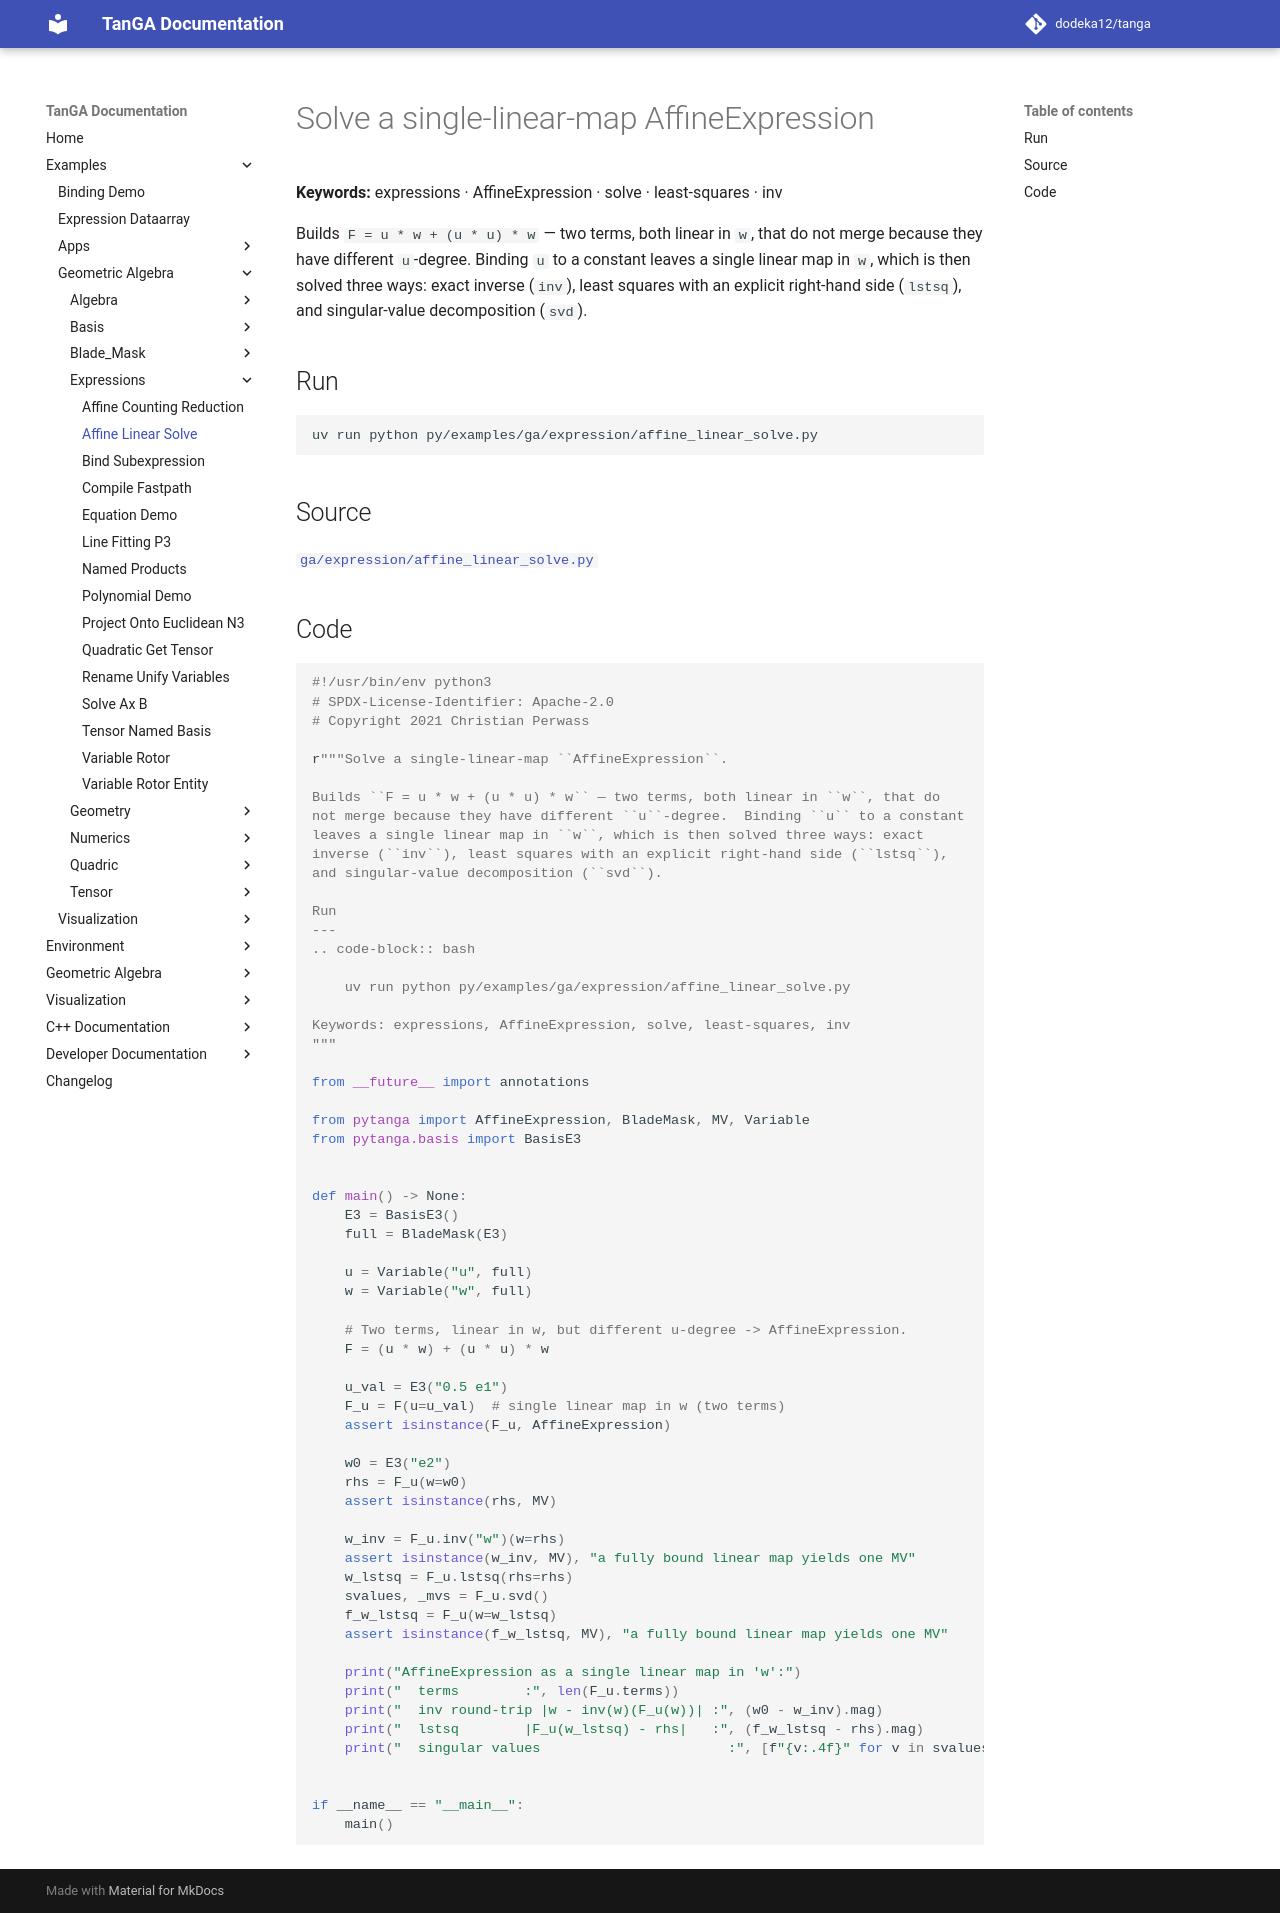

repository: dodeka12/tanga · page: v2.26.0/py/examples/ga/expression/affine_linear_solve/index.html · generator: mkdocs

# Solve a single-linear-map AffineExpression

**Keywords:** expressions · AffineExpression · solve · least-squares · inv

Builds `F = u * w + (u * u) * w` — two terms, both linear in `w`, that do
not merge because they have different `u`-degree.  Binding `u` to a constant
leaves a single linear map in `w`, which is then solved three ways: exact
inverse (`inv`), least squares with an explicit right-hand side (`lstsq`),
and singular-value decomposition (`svd`).

## Run

```bash
uv run python py/examples/ga/expression/affine_linear_solve.py
```

## Source

[`ga/expression/affine_linear_solve.py`](https://github.com/dodeka12/tanga/blob/main/py/examples/ga/expression/affine_linear_solve.py)

## Code

````python
#!/usr/bin/env python3
# SPDX-License-Identifier: Apache-2.0
# Copyright 2021 Christian Perwass

r"""Solve a single-linear-map ``AffineExpression``.

Builds ``F = u * w + (u * u) * w`` — two terms, both linear in ``w``, that do
not merge because they have different ``u``-degree.  Binding ``u`` to a constant
leaves a single linear map in ``w``, which is then solved three ways: exact
inverse (``inv``), least squares with an explicit right-hand side (``lstsq``),
and singular-value decomposition (``svd``).

Run
---
.. code-block:: bash

    uv run python py/examples/ga/expression/affine_linear_solve.py

Keywords: expressions, AffineExpression, solve, least-squares, inv
"""

from __future__ import annotations

from pytanga import AffineExpression, BladeMask, MV, Variable
from pytanga.basis import BasisE3


def main() -> None:
    E3 = BasisE3()
    full = BladeMask(E3)

    u = Variable("u", full)
    w = Variable("w", full)

    # Two terms, linear in w, but different u-degree -> AffineExpression.
    F = (u * w) + (u * u) * w

    u_val = E3("0.5 e1")
    F_u = F(u=u_val)  # single linear map in w (two terms)
    assert isinstance(F_u, AffineExpression)

    w0 = E3("e2")
    rhs = F_u(w=w0)
    assert isinstance(rhs, MV)

    w_inv = F_u.inv("w")(w=rhs)
    assert isinstance(w_inv, MV), "a fully bound linear map yields one MV"
    w_lstsq = F_u.lstsq(rhs=rhs)
    svalues, _mvs = F_u.svd()
    f_w_lstsq = F_u(w=w_lstsq)
    assert isinstance(f_w_lstsq, MV), "a fully bound linear map yields one MV"

    print("AffineExpression as a single linear map in 'w':")
    print("  terms        :", len(F_u.terms))
    print("  inv round-trip |w - inv(w)(F_u(w))| :", (w0 - w_inv).mag)
    print("  lstsq        |F_u(w_lstsq) - rhs|   :", (f_w_lstsq - rhs).mag)
    print("  singular values                       :", [f"{v:.4f}" for v in svalues])


if __name__ == "__main__":
    main()
````
